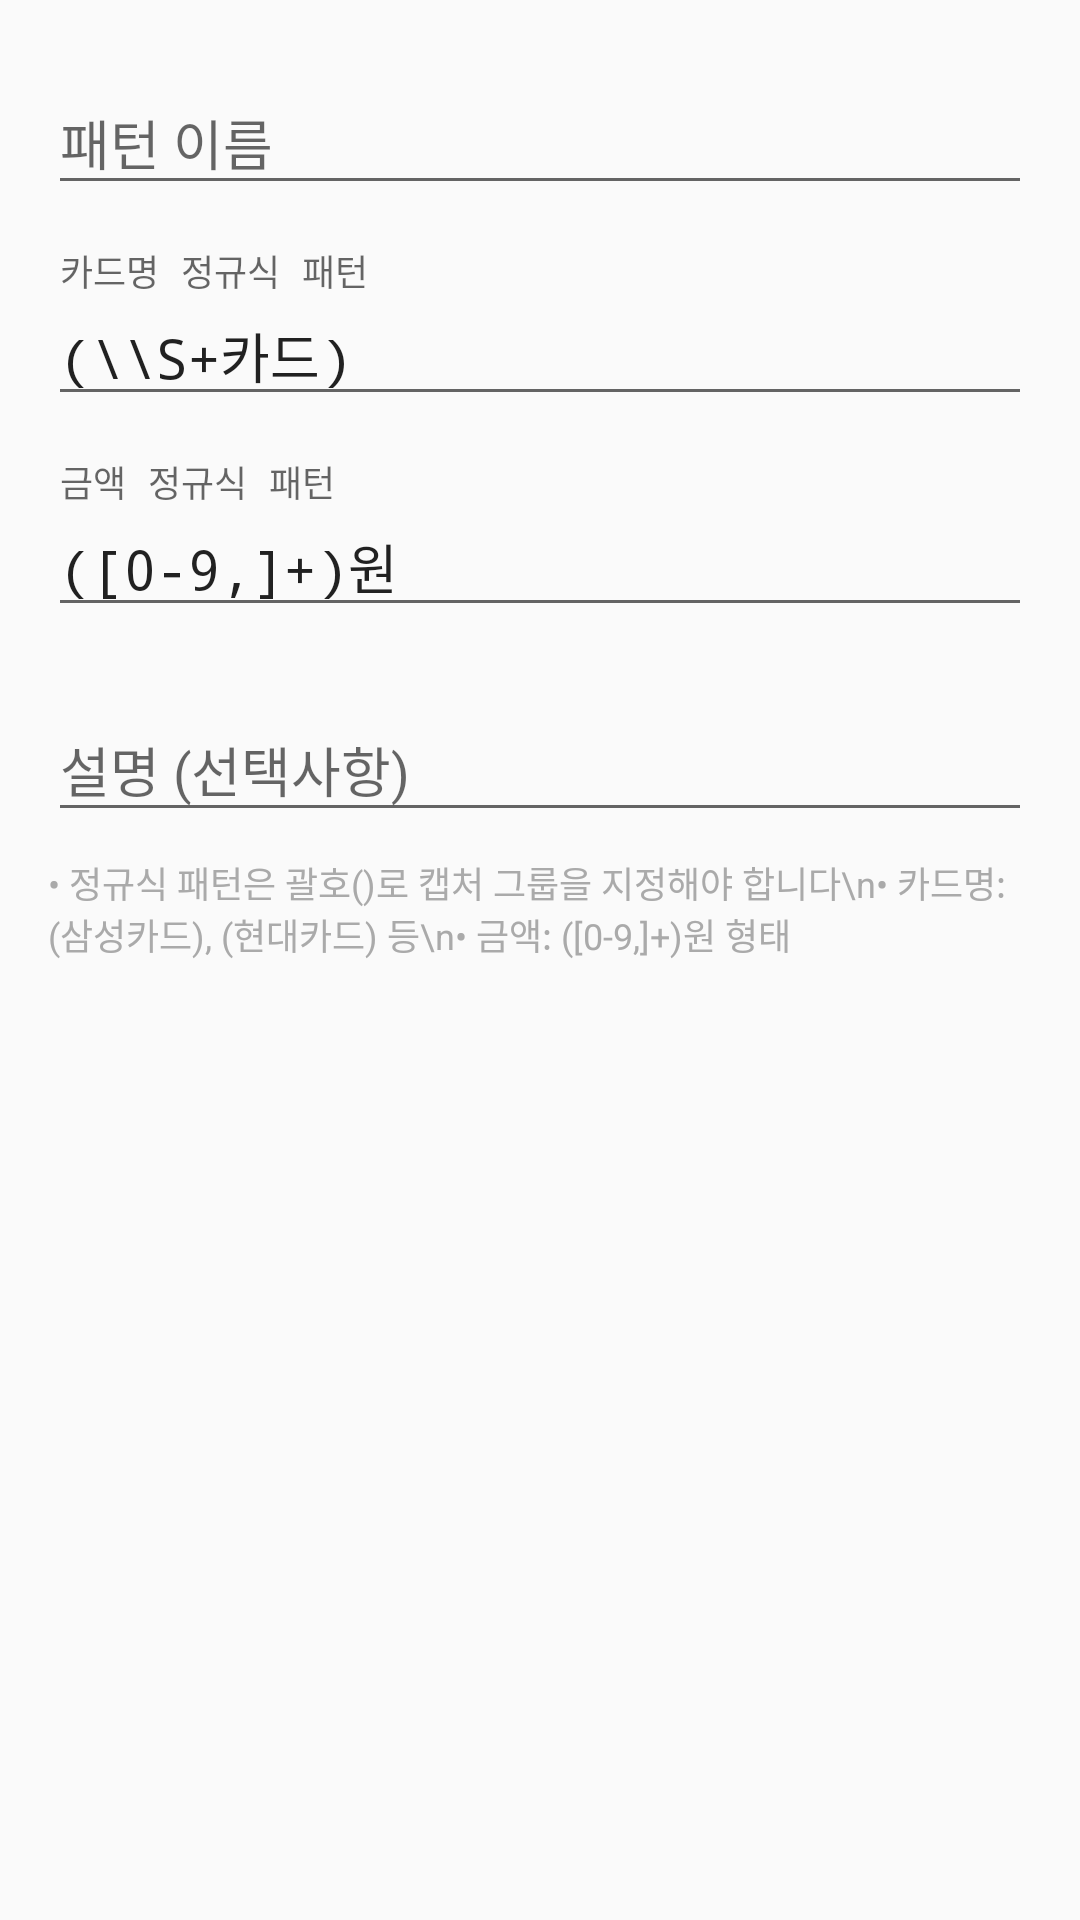

The Android layout XML behind this screen, and the referenced resources:
<!-- AndroidManifest.xml: application theme Theme.FirstApplication -->
<!-- res/layout/dialog_pattern_edit.xml -->
<?xml version="1.0" encoding="utf-8"?>
<LinearLayout xmlns:android="http://schemas.android.com/apk/res/android"
    android:layout_width="match_parent"
    android:layout_height="wrap_content"
    android:orientation="vertical"
    android:padding="16dp">

    <com.google.android.material.textfield.TextInputLayout
        android:layout_width="match_parent"
        android:layout_height="wrap_content"
        android:layout_marginBottom="16dp"
        android:hint="패턴 이름">

        <com.google.android.material.textfield.TextInputEditText
            android:id="@+id/edittext_pattern_name"
            android:layout_width="match_parent"
            android:layout_height="wrap_content"
            android:inputType="text"
            android:maxLines="1" />

    </com.google.android.material.textfield.TextInputLayout>

    <com.google.android.material.textfield.TextInputLayout
        android:layout_width="match_parent"
        android:layout_height="wrap_content"
        android:layout_marginBottom="16dp"
        android:hint="카드명 정규식 패턴">

        <com.google.android.material.textfield.TextInputEditText
            android:id="@+id/edittext_card_pattern"
            android:layout_width="match_parent"
            android:layout_height="wrap_content"
            android:fontFamily="monospace"
            android:inputType="text"
            android:text="(\\S+카드)" />

    </com.google.android.material.textfield.TextInputLayout>

    <com.google.android.material.textfield.TextInputLayout
        android:layout_width="match_parent"
        android:layout_height="wrap_content"
        android:layout_marginBottom="16dp"
        android:hint="금액 정규식 패턴">

        <com.google.android.material.textfield.TextInputEditText
            android:id="@+id/edittext_amount_pattern"
            android:layout_width="match_parent"
            android:layout_height="wrap_content"
            android:fontFamily="monospace"
            android:inputType="text"
            android:text="([0-9,]+)원" />

    </com.google.android.material.textfield.TextInputLayout>

    <com.google.android.material.textfield.TextInputLayout
        android:layout_width="match_parent"
        android:layout_height="wrap_content"
        android:hint="설명 (선택사항)">

        <com.google.android.material.textfield.TextInputEditText
            android:id="@+id/edittext_description"
            android:layout_width="match_parent"
            android:layout_height="wrap_content"
            android:inputType="textMultiLine"
            android:maxLines="3" />

    </com.google.android.material.textfield.TextInputLayout>

    <TextView
        android:layout_width="match_parent"
        android:layout_height="wrap_content"
        android:layout_marginTop="8dp"
        android:text="• 정규식 패턴은 괄호()로 캡처 그룹을 지정해야 합니다\n• 카드명: (삼성카드), (현대카드) 등\n• 금액: ([0-9,]+)원 형태"
        android:textSize="12sp"
        android:textColor="@android:color/darker_gray" />

</LinearLayout>
<!-- resources referenced by this layout -->
<resources>
  <style name="Theme.FirstApplication" parent="Base.Theme.FirstApplication">
      </style>
  <style name="Base.Theme.FirstApplication" parent="Theme.AppCompat.DayNight.DarkActionBar">
          
          <item name="colorPrimary">@color/primaryColor</item>
          <item name="colorPrimaryDark">@color/primaryDarkColor</item>
          <item name="colorAccent">@color/secondaryColor</item>
          
          <item name="android:statusBarColor">@color/primaryDarkColor</item>
      </style>
  <color name="primaryColor">#1976D2</color>
  <color name="primaryDarkColor">#004BA0</color>
  <color name="secondaryColor">#FFC107</color>
</resources>
